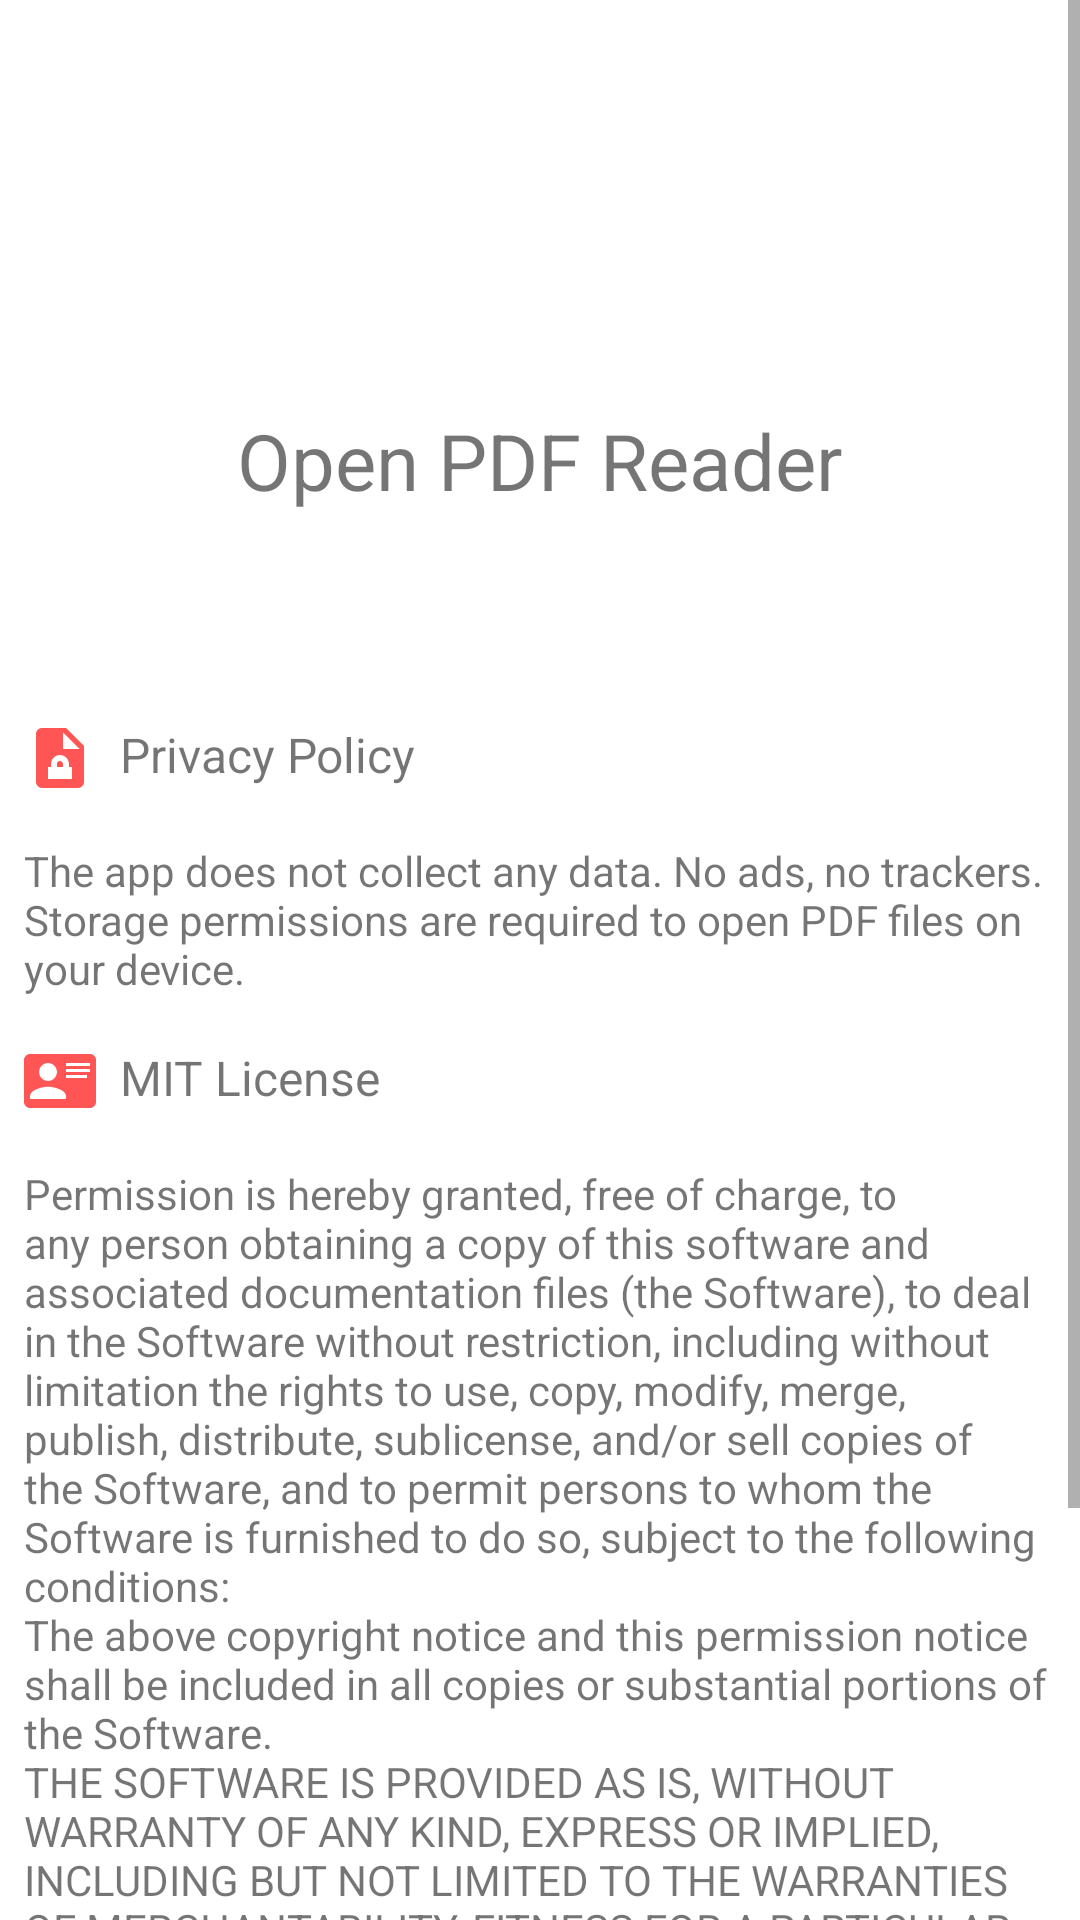

Layout XML and referenced resources for this Android screen:
<!-- AndroidManifest.xml: application theme Theme.OpenPDFReader -->
<!-- res/layout/activity_about.xml -->
<?xml version="1.0" encoding="utf-8"?>
<androidx.coordinatorlayout.widget.CoordinatorLayout xmlns:android="http://schemas.android.com/apk/res/android"
    xmlns:app="http://schemas.android.com/apk/res-auto"
    android:layout_width="match_parent"
    android:layout_height="match_parent"
    android:orientation="vertical">

    <ScrollView
        android:id="@+id/scrollView"
        android:layout_width="match_parent"
        android:layout_height="wrap_content"
        android:fillViewport="false"
        app:layout_behavior="@string/appbar_scrolling_view_behavior">

        <LinearLayout
            android:layout_width="match_parent"
            android:layout_height="wrap_content"
            android:orientation="vertical">

            <LinearLayout
                android:layout_width="match_parent"
                android:layout_height="wrap_content"
                android:divider="?android:dividerHorizontal"
                android:orientation="vertical">

                <ImageView
                    android:scaleType="fitXY"
                    android:layout_width="64dp"
                    android:layout_height="64dp"
                    android:layout_gravity="center_horizontal"
                    android:layout_marginTop="40dp"
                    android:src="@drawable/logo" />

                <TextView
                    android:layout_width="wrap_content"
                    android:layout_height="wrap_content"
                    android:layout_gravity="center_horizontal"
                    android:layout_marginTop="32dp"
                    android:text="@string/app_name"
                    android:textAllCaps="false"
                    android:textSize="26sp" />

                <TextView
                    android:id="@+id/versionTextView"
                    android:layout_width="wrap_content"
                    android:layout_height="wrap_content"
                    android:layout_gravity="center_horizontal"
                    android:layout_marginBottom="40dp"
                    android:textSize="16sp" />

            </LinearLayout>

            <TextView
                android:layout_width="match_parent"
                android:layout_height="wrap_content"
                android:padding="8sp"
                android:drawablePadding="8dp"
                android:text="@string/privacy"
                android:drawableStart="@drawable/privacy_icon"
                android:textSize="16sp" />

            <TextView
                android:id="@+id/privacyText"
                android:layout_width="match_parent"
                android:layout_height="wrap_content"
                android:padding="8sp"
                android:text="@string/privacy_text" />

            <TextView
                android:layout_width="match_parent"
                android:layout_height="wrap_content"
                android:drawableStart="@drawable/license_icon"
                android:drawablePadding="8dp"
                android:padding="8sp"
                android:text="@string/license"
                android:textSize="16sp" />

            <TextView
                android:id="@+id/licenseText"
                android:layout_width="match_parent"
                android:layout_height="wrap_content"
                android:padding="8sp"
                android:text="@string/license_text" />

            <TextView
                android:layout_width="match_parent"
                android:layout_height="wrap_content"
                android:drawableStart="@drawable/github_icon"
                android:drawablePadding="8dp"
                android:onClick="sourceCode"
                android:padding="8sp"
                android:text="@string/code"
                android:textSize="16sp" />

        </LinearLayout>

    </ScrollView>

</androidx.coordinatorlayout.widget.CoordinatorLayout>
<!-- resources referenced by this layout -->
<resources>
  <!-- drawable license_icon (drawable-v24) -->
  <vector xmlns:android="http://schemas.android.com/apk/res/android"
      android:height="24dp"
      android:width="24dp"
      android:viewportWidth="24"
      android:viewportHeight="24">
      <path android:fillColor="#FF5555" android:pathData="M2,3H22C23.05,3 24,3.95 24,5V19C24,20.05 23.05,21 22,21H2C0.95,21 0,20.05 0,19V5C0,3.95 0.95,3 2,3M14,6V7H22V6H14M14,8V9H21.5L22,9V8H14M14,10V11H21V10H14M8,13.91C6,13.91 2,15 2,17V18H14V17C14,15 10,13.91 8,13.91M8,6A3,3 0 0,0 5,9A3,3 0 0,0 8,12A3,3 0 0,0 11,9A3,3 0 0,0 8,6Z" />
  </vector>
  <!-- drawable privacy_icon (drawable) -->
  <vector xmlns:android="http://schemas.android.com/apk/res/android"
      android:height="24dp"
      android:width="24dp"
      android:viewportWidth="24"
      android:viewportHeight="24">
      <path android:fillColor="#FF5555" android:pathData="M6,2C4.89,2 4,2.9 4,4V20A2,2 0 0,0 6,22H18A2,2 0 0,0 20,20V8L14,2H6M13,3.5L18.5,9H13V3.5M12,11A3,3 0 0,1 15,14V15H16V19H8V15H9V14C9,12.36 10.34,11 12,11M12,13A1,1 0 0,0 11,14V15H13V14C13,13.47 12.55,13 12,13Z" />
  </vector>
  <string name="app_name" translatable="false">Open PDF Reader</string>
  <string name="code">Source Code</string>
  <string name="license" translatable="false">MIT License</string>
  <string name="license_text" translatable="false">Permission is hereby granted, free of charge, to any person obtaining a copy of this software and associated documentation files (the "Software"), to deal in the Software without restriction, including without limitation the rights to use, copy, modify, merge, publish, distribute, sublicense, and/or sell copies of the Software, and to permit persons to whom the Software is furnished to do so, subject to the following conditions:\nThe above copyright notice and this permission notice shall be included in all copies or substantial portions of the Software.\nTHE SOFTWARE IS PROVIDED "AS IS", WITHOUT WARRANTY OF ANY KIND, EXPRESS OR IMPLIED, INCLUDING BUT NOT LIMITED TO THE WARRANTIES OF MERCHANTABILITY, FITNESS FOR A PARTICULAR PURPOSE AND NONINFRINGEMENT. IN NO EVENT SHALL THE AUTHORS OR COPYRIGHT HOLDERS BE LIABLE FOR ANY CLAIM, DAMAGES OR OTHER LIABILITY, WHETHER IN AN ACTION OF CONTRACT, TORT OR OTHERWISE, ARISING FROM, OUT OF OR IN CONNECTION WITH THE SOFTWARE OR THE USE OR OTHER DEALINGS IN THE SOFTWARE.</string>
  <string name="privacy">Privacy Policy</string>
  <string name="privacy_text">The app does not collect any data. No ads, no trackers. Storage permissions are required to open PDF files on your device.</string>
  <style name="Theme.OpenPDFReader" parent="Theme.MaterialComponents.DayNight.DarkActionBar">
          
          <item name="colorPrimary">@color/red_200</item>
          <item name="colorPrimaryVariant">@color/red_200</item>
          <item name="colorOnPrimary">@color/white</item>
          
          <item name="colorSecondary">@color/red_500</item>
          <item name="colorSecondaryVariant">@color/red_700</item>
          <item name="colorOnSecondary">@color/black</item>
          
          <item name="android:statusBarColor" tools:targetApi="l">?attr/colorPrimaryVariant</item>
      </style>
  <color name="red_200">#f6685e</color>
  <color name="white">#FFFFFFFF</color>
  <color name="red_500">#f44336</color>
  <color name="red_700">#aa2e25</color>
  <color name="black">#FF000000</color>
</resources>
